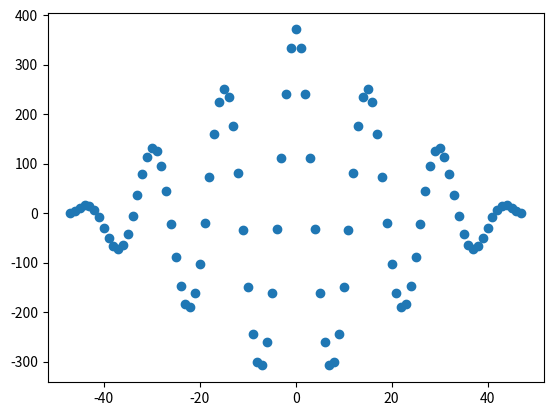
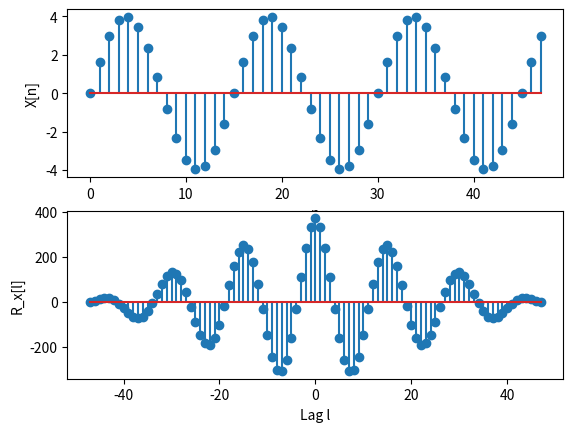

Write the Python code that produced these figures, in order.
import matplotlib.pyplot as plt
import numpy as np
import pylab as pl

numSamples = 48
n = np.arange(0, numSamples)
N = 15
x = 4 * np.sin(2 * np.pi / N * n)
H = plt.acorr(x, usevlines=False, normed=False, maxlags=47, lw=2)
l = H[0]
R = H[1]

fig,axs = plt.subplots(2,1)

axs[0].stem(n,x)
axs[0].set_ylabel("X[n]")
axs[0].set_xlabel("n")

axs[1] = plt.subplot(2,1,2)
axs[1].stem(l,R)
axs[1].set_ylabel("R_x[l]")
axs[1].set_xlabel("Lag l")

pl.show()